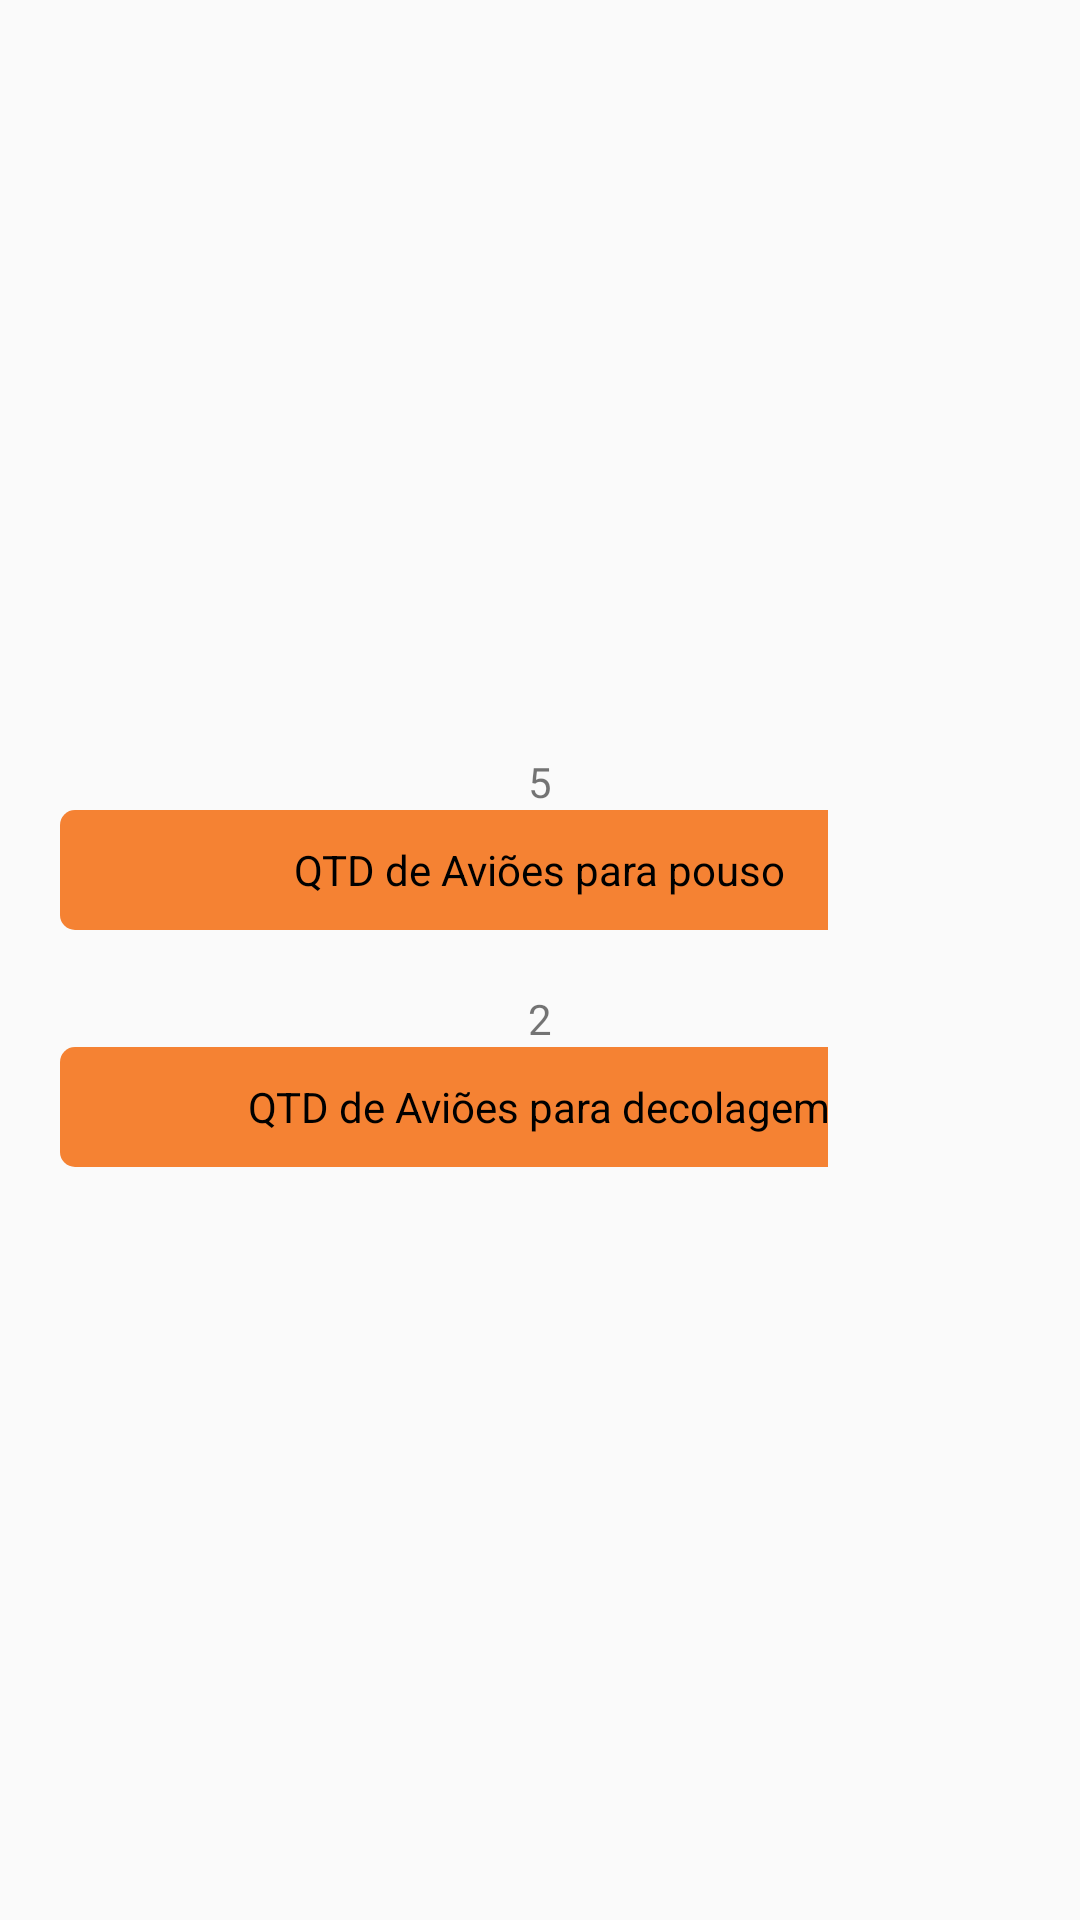

Here is an Android app screen rendered from its layout file. Give the layout XML and the strings, colors and styles it references.
<!-- AndroidManifest.xml: application theme AppTheme -->
<!-- res/layout/activity_take_off_landing_process.xml -->
<?xml version="1.0" encoding="utf-8"?>
<RelativeLayout xmlns:android="http://schemas.android.com/apk/res/android"
    xmlns:app="http://schemas.android.com/apk/res-auto"
    xmlns:tools="http://schemas.android.com/tools"
    android:layout_width="match_parent"
    android:layout_height="match_parent"
    tools:context=".MainActivity">

    <LinearLayout
        android:layout_width="match_parent"
        android:layout_height="wrap_content"
        android:layout_centerInParent="true"
        android:orientation="vertical">

        <LinearLayout
            android:layout_width="match_parent"
            android:layout_height="wrap_content"
            android:layout_marginLeft="20dp"
            android:layout_marginRight="20dp"
            android:layout_marginBottom="20dp"
            android:orientation="vertical">

            <TextView
                android:id="@+id/txt_id_pouso"
                android:layout_width="match_parent"
                android:layout_height="wrap_content"
                android:gravity="center"
                android:text="5" />

            <RelativeLayout
                android:layout_width="wrap_content"
                android:layout_height="wrap_content">

                <ProgressBar
                    android:id="@+id/progressBar1"
                    style="?android:attr/progressBarStyleHorizontal"
                    android:layout_width="match_parent"
                    android:layout_height="40dp"
                    android:progress="80"
                    android:progressDrawable="@drawable/progress_bar"
                    android:theme="@style/CustomProgressBarHorizontal" />

                <TextView
                    android:id="@+id/txt_nome_pouso"
                    android:layout_width="wrap_content"
                    android:layout_height="wrap_content"
                    android:layout_centerInParent="true"
                    android:text="QTD de Aviões para pouso"
                    android:textColor="#000" />
            </RelativeLayout>
        </LinearLayout>

        <LinearLayout
            android:layout_width="match_parent"
            android:layout_height="wrap_content"
            android:layout_marginLeft="20dp"
            android:layout_marginRight="20dp"
            android:orientation="vertical">

            <TextView
                android:id="@+id/txt_id_decolar"
                android:layout_width="match_parent"
                android:layout_height="wrap_content"
                android:gravity="center"
                android:text="2" />


            <RelativeLayout
                android:layout_width="wrap_content"
                android:layout_height="wrap_content">

                <ProgressBar
                    android:id="@+id/progressBar2"
                    style="?android:attr/progressBarStyleHorizontal"
                    android:layout_width="match_parent"
                    android:layout_height="40dp"
                    android:progress="80"
                    android:progressDrawable="@drawable/progress_bar"
                    android:theme="@style/CustomProgressBarHorizontal" />

                <TextView
                    android:id="@+id/txt_nome_decola"
                    android:layout_width="wrap_content"
                    android:layout_height="wrap_content"
                    android:layout_centerInParent="true"
                    android:text="QTD de Aviões para decolagem"
                    android:textColor="#000" />
            </RelativeLayout>

        </LinearLayout>
    </LinearLayout>

</RelativeLayout>
<!-- resources referenced by this layout -->
<resources>
  <!-- drawable progress_bar (drawable) -->
  <?xml version="1.0" encoding="utf-8"?>
  <layer-list xmlns:android="http://schemas.android.com/apk/res/android">
      <item android:id="@android:id/secondaryProgress">
          <clip>
              <shape>
                  <corners android:radius="5dip" />
  
                  <solid android:color="#f58233" />
              </shape>
          </clip>
  
          <color android:color="#f58233" />
      </item>
      <item android:id="@android:id/progress">
          <clip>
              <shape>
                  <corners android:radius="5dip" />
  
                  <solid android:color="#f58233" />
              </shape>
          </clip>
  
          <color android:color="#f58233" />
      </item>
  </layer-list>
  <style name="CustomProgressBarHorizontal" parent="android:Widget.ProgressBar.Horizontal">
      <item name="android:progressDrawable">@drawable/progress_bar</item>
      <item name="android:minHeight">10dip</item>
      <item name="android:maxHeight">20dip</item>
      </style>
  <style name="AppTheme" parent="Theme.AppCompat.Light.DarkActionBar">
          
          <item name="colorPrimary">@color/colorPrimary</item>
          <item name="colorPrimaryDark">@color/colorPrimaryDark</item>
          <item name="colorAccent">@color/colorAccent</item>
      </style>
  <!-- not gathered from this repository: default colours our renderer supplied (Android Studio template values) -->
  <color name="colorPrimary">#FF6200EE</color>
  <color name="colorPrimaryDark">#FF3700B3</color>
  <color name="colorAccent">#FF03DAC5</color>
</resources>
